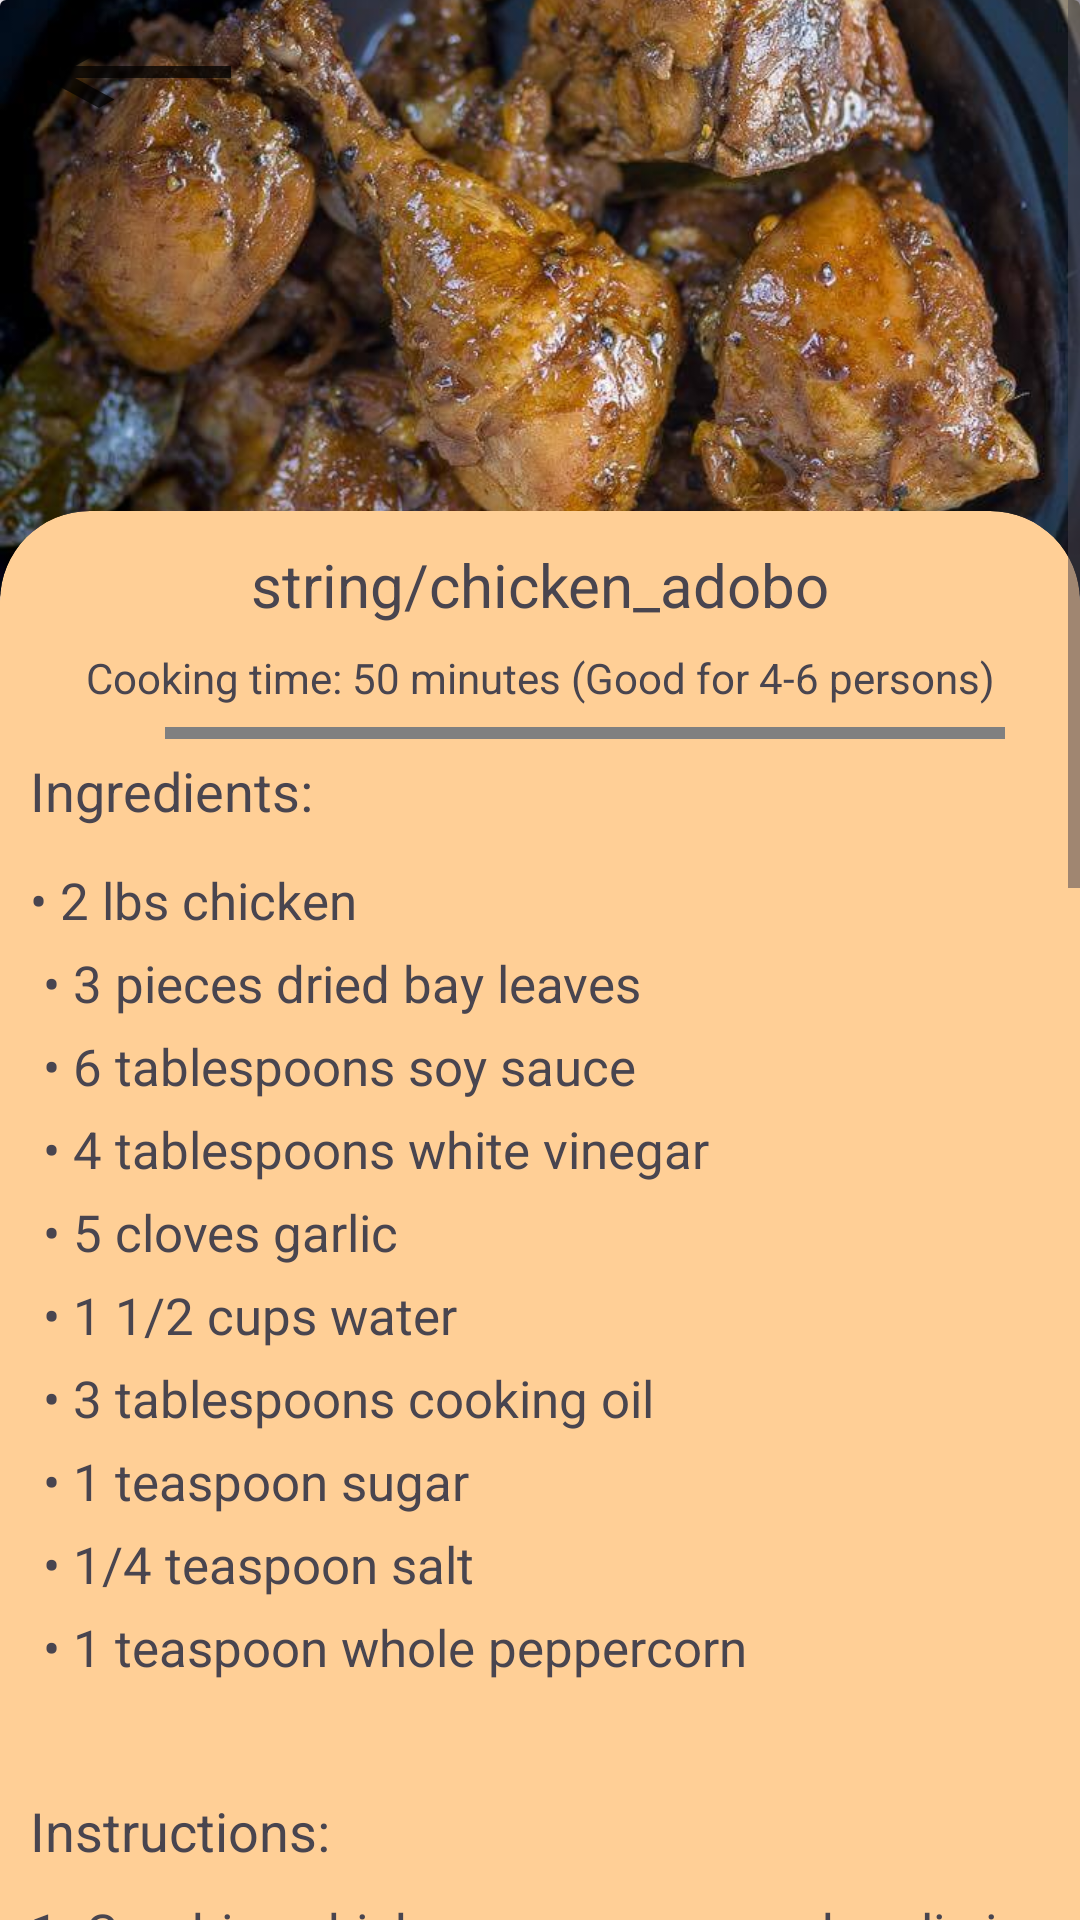

The Android layout XML behind this screen, and the referenced resources:
<!-- AndroidManifest.xml: application theme Theme.LoginActivity -->
<!-- res/layout/fragment_chicken_adobo.xml -->
<?xml version="1.0" encoding="utf-8"?>
<ScrollView xmlns:android="http://schemas.android.com/apk/res/android"
    xmlns:tools="http://schemas.android.com/tools"
    android:layout_width="match_parent"
    android:layout_height="match_parent"
    xmlns:app="http://schemas.android.com/apk/res-auto"
    android:fillViewport="true"
    tools:context=".dishes.ChickenAdobo"
    android:id="@+id/frg_chickenadobo">

    <androidx.constraintlayout.widget.ConstraintLayout
        android:layout_width="match_parent"
        android:layout_height="wrap_content">
        <LinearLayout
            android:layout_width="match_parent"
            android:layout_height="wrap_content"
            android:orientation="vertical"
            tools:ignore="MissingConstraints">
            <androidx.cardview.widget.CardView
                android:layout_width="match_parent"
                android:layout_height="wrap_content">
                <ImageView
                    android:layout_width="wrap_content"
                    android:layout_height="200sp"
                    android:src="@drawable/chickenadobo"
                    android:scaleType="centerCrop"
                    android:contentDescription="@string/batchoy_tagalog">
                </ImageView>
                            <Button
                                android:id="@+id/vb_backhome"
                                android:layout_width="wrap_content"
                                android:layout_height="wrap_content"
                                android:background="@drawable/baseline_keyboard_backspace_24"
                                android:backgroundTint="@color/black"/>
            </androidx.cardview.widget.CardView>

            <androidx.cardview.widget.CardView
                android:layout_width="match_parent"
                android:layout_height="wrap_content"
                app:cardBackgroundColor="@color/orange"
                app:cardCornerRadius="30dp"
                android:layout_marginTop="-30dp">
                <LinearLayout
                    android:layout_width="match_parent"
                    android:layout_height="wrap_content"
                    android:orientation="vertical"
                    android:padding="5sp"
                    tools:ignore="MissingConstraints">
                    <TextView
                        android:layout_width="match_parent"
                        android:layout_height="wrap_content"
                        android:text="string/chicken_adobo"
                        android:textSize="20sp"
                        android:textAlignment="center"
                        android:layout_margin="6dp"/>
                    <TextView
                        android:layout_width="match_parent"
                        android:layout_height="wrap_content"
                        android:text="@string/sub_cook50_good46"
                        android:textAlignment="center"
                        android:layout_margin="2dp"/>

                    <View
                        android:layout_width="280dp"
                        android:layout_height="4dp"
                        android:layout_marginTop="5dp"
                        android:background="@color/gray"
                        android:layout_marginHorizontal="50dp"/>

                    <TextView
                        android:layout_width="match_parent"
                        android:layout_height="wrap_content"
                        android:text="@string/ingredients"
                        android:fontFamily="sans-serif"
                        android:textSize="18sp"
                        android:padding="5sp"/>

                    <TextView
                        android:id="@+id/tv_adobosagata"
                        android:layout_width="match_parent"
                        android:layout_height="wrap_content"
                        android:fontFamily="sans-serif"
                        android:layout_marginTop="3dp"
                        android:lineSpacingExtra="8sp"
                        android:padding="5sp"
                        android:text="@string/bl_chicken_adobo"
                        android:textSize="17sp" />

                    <TextView
                        android:layout_width="match_parent"
                        android:layout_height="wrap_content"
                        android:text="@string/instructions"
                        android:fontFamily="sans-serif"
                        android:textSize="18sp"
                        android:padding="5sp"/>

                    <TextView
                        android:id="@+id/ins_adobosagata"
                        android:layout_width="match_parent"
                        android:layout_height="wrap_content"
                        android:fontFamily="sans-serif"
                        android:lineSpacingExtra="8sp"
                        android:padding="5sp"
                        android:text="@string/ins_chicken_adobo"
                        android:textSize="17sp"/>
                </LinearLayout>
            </androidx.cardview.widget.CardView>
        </LinearLayout>
    </androidx.constraintlayout.widget.ConstraintLayout>
</ScrollView>
<!-- resources referenced by this layout -->
<resources>
  <color name="black">#FF000000</color>
  <color name="gray">#808080</color>
  <color name="orange">#FFCF96</color>
  <!-- drawable baseline_keyboard_backspace_24 (drawable) -->
  <vector android:alpha="0.75" android:autoMirrored="true"
      android:height="24dp" android:tint="#000000"
      android:viewportHeight="24" android:viewportWidth="24"
      android:width="24dp" xmlns:android="http://schemas.android.com/apk/res/android">
      <path android:fillColor="@android:color/white" android:pathData="M21,11H6.83l3.58,-3.59L9,6l-6,6 6,6 1.41,-1.41L6.83,13H21z"/>
  </vector>
  <!-- drawable chickenadobo: jpg bitmap (drawable, 100681 bytes) -->
  <string name="batchoy_tagalog">Batchoy Tagalog</string>
  <string name="bl_chicken_adobo">
          \u2022 2 lbs chicken \n
          \u2022 3 pieces dried bay leaves \n
          \u2022 6 tablespoons soy sauce \n
          \u2022 4 tablespoons white vinegar \n
          \u2022 5 cloves garlic \n
          \u2022 1 1/2 cups water \n
          \u2022 3 tablespoons cooking oil \n
          \u2022 1 teaspoon sugar \n
          \u2022 1/4 teaspoon salt \n
          \u2022 1 teaspoon whole peppercorn \n
      </string>
  <string name="ingredients">Ingredients:</string>
  <string name="ins_chicken_adobo">
          1.	Combine chicken, soy sauce, and garlic in a large bowl. Mix well. Marinate the chicken for at least 1 hour. Note: the longer the time, the better \n
          2.	2 lbs chicken, 6 tablespoons soy sauce \n
          3.	Heat a cooking pot. Pour cooking oil. \n
          4.	3 tablespoons cooking oil \n
          5.	When the oil is hot enough, pan-fry the marinated chicken for 2 minutes per side. \n
          6.	Pour-in the remaining marinade, including garlic. Add water. Bring to a boil \n
          7.	1 1/2 cups water \n
          8.	Add dried bay leaves and whole peppercorn. Simmer for 30 minutes or until the chicken gets tender \n
          9.	3 pieces dried bay leaves, 1 teaspoon whole peppercorn \n
          10.	Add vinegar. Stir and cook for 10 minutes. \n
          11.	4 tablespoons white vinegar \n
          12.	Put-in the sugar, and salt. Stir and turn the heat off.Serve hot. Share and Enjoy! \n
          13.	1 teaspoon sugar, 1/4 teaspoon salt \n \n
  
          Reference: https://panlasangpinoy.com/filipino-chicken-adobo-recipe/#wprm-recipe-container-47216
  
      </string>
  <string name="instructions">Instructions:</string>
  <string name="sub_cook50_good46">Cooking time: 50 minutes (Good for 4-6 persons)</string>
  <style name="Theme.LoginActivity" parent="Base.Theme.LoginActivity" />
  <style name="Base.Theme.LoginActivity" parent="Theme.Material3.DayNight.NoActionBar">
          
          <item name="colorPrimary">@color/black</item>
          <item name="colorPrimaryVariant">@color/black</item>
          <item name="android:statusBarColor">@color/black</item>
      </style>
</resources>
